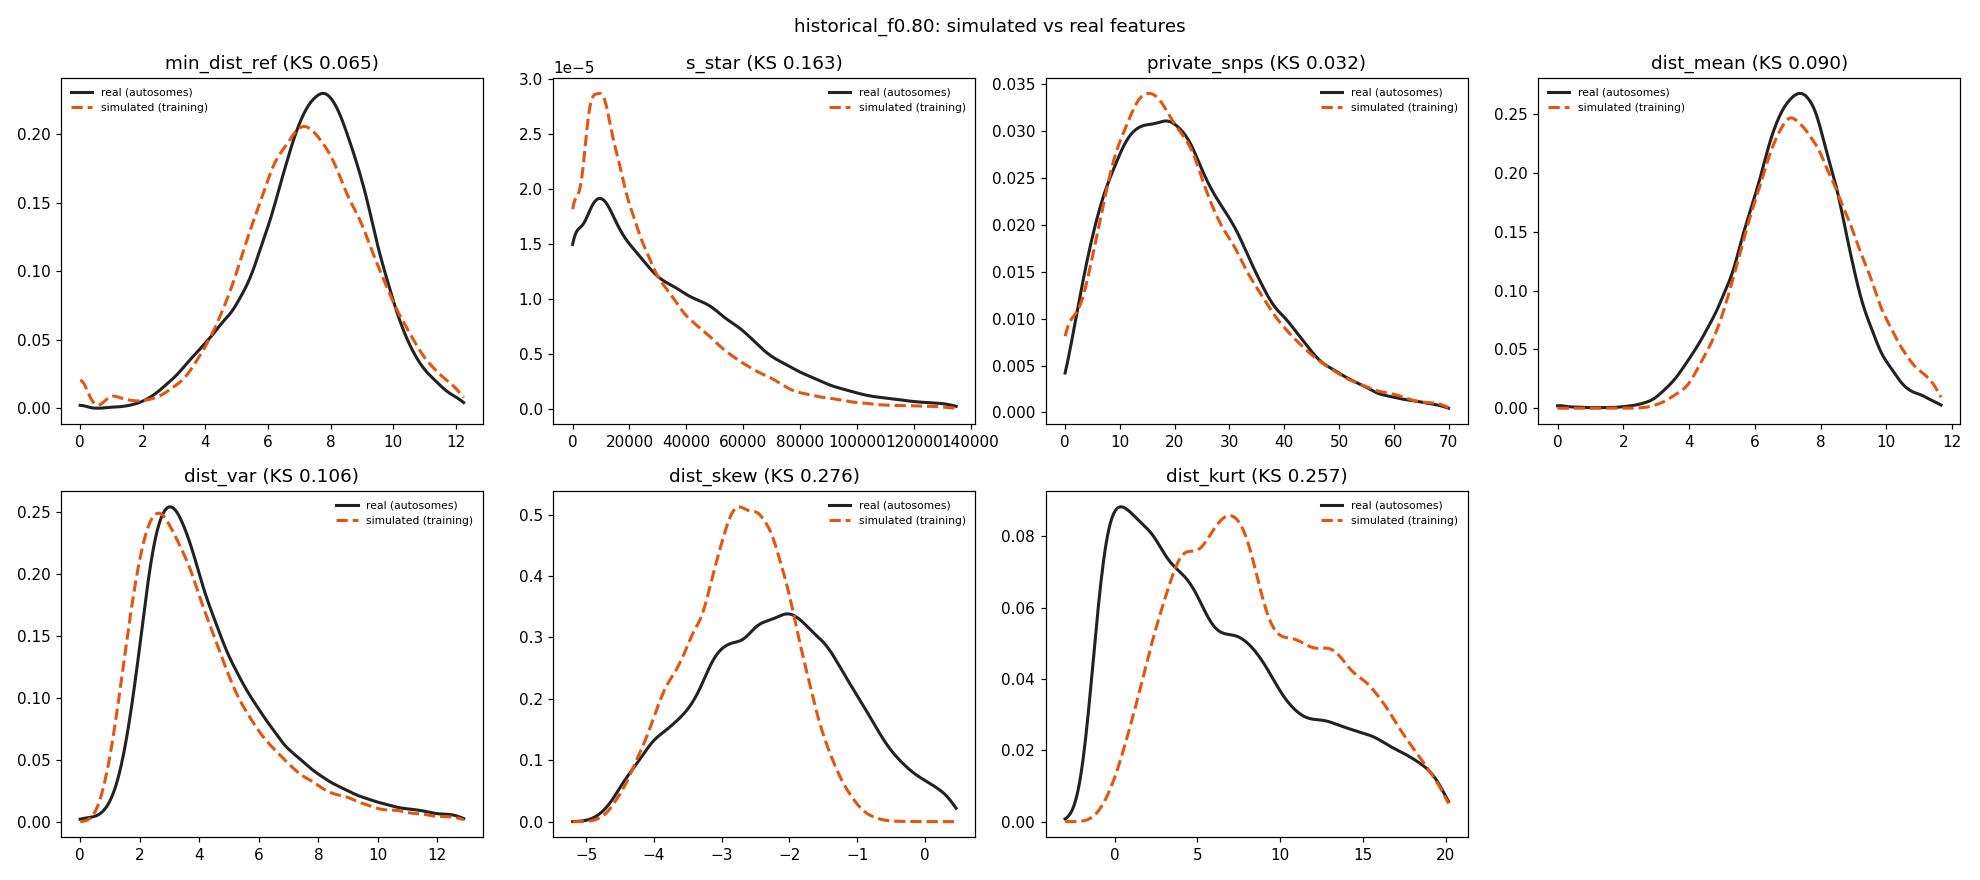

The data file committed next to this chart (first rows):
feature	sim_median	real_median	sim_q05	real_q05	sim_q95	real_q95	sim_mean	real_mean	ks
min_dist_ref	7.28	7.55	3.742	4	10.72	10.39	7.241	7.44	0.06461
s_star	17756	27802	0	0	71867	96988	25242	36289	0.1627
private_snps	20	21	4	4	49	50	22.25	23.53	0.03239
dist_mean	7.429	7.183	4.906	4.441	10.46	9.671	7.532	7.161	0.0897
dist_var	3.494	3.924	1.462	1.865	8.557	9.546	4.054	4.617	0.106
dist_skew	-2.707	-2.17	-4.054	-4.05	-1.549	-0.102	-2.743	-2.142	0.2755
dist_kurt	7.889	4.881	1.723	-0.753	17.51	17.52	8.696	6.255	0.2566
